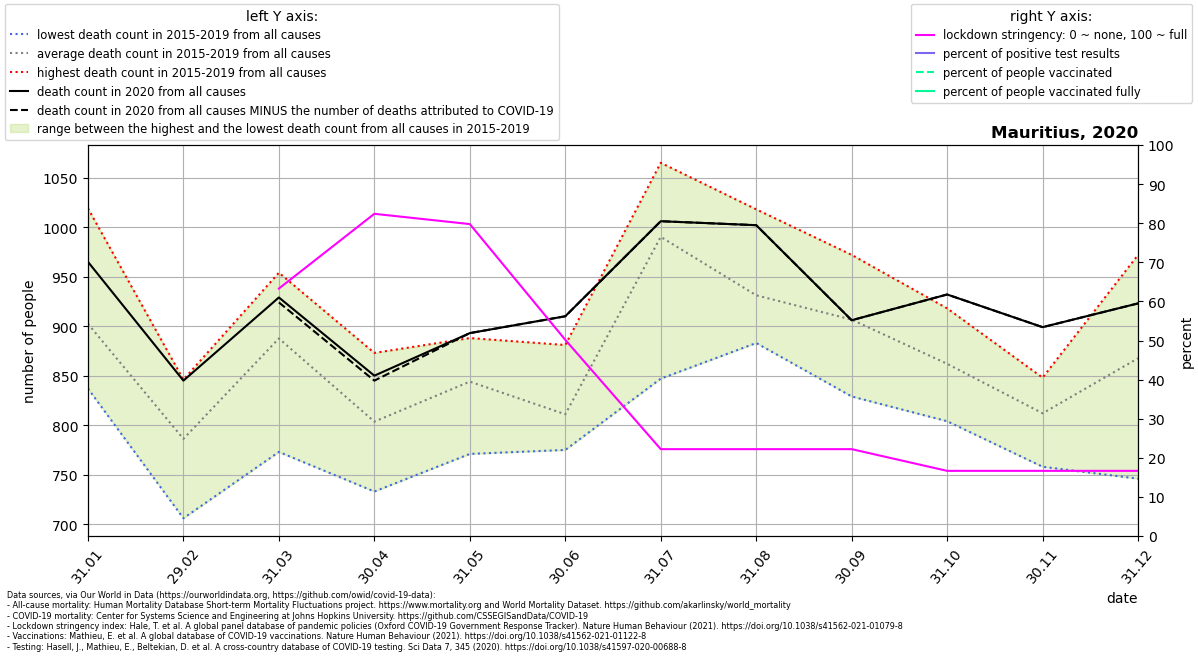

Data behind this chart, as committed beside it:
location, date, time, time_unit, deaths_2010_all_ages, deaths_2011_all_ages, deaths_2012_all_ages, deaths_2013_all_ages, deaths_2014_all_ages, deaths_2015_all_ages, deaths_2016_all_ages, deaths_2017_all_ages, deaths_2018_all_ages, deaths_2019_all_ages, deaths_2020_all_ages, deaths_2021_all_ages, new_deaths, new_cases_smoothed, new_tests_smoothed, stringency_index, people_vaccinated, people_fully_vaccinated, population, positive_test_percent
Mauritius, 2020-01-31, 1, monthly, , , , , , 845.0, 904.0, 837.0, 907.0, 1019, 965.0, 955.0, , , , , , , , 
Mauritius, 2020-02-29, 2, monthly, , , , , , 711.0, 825.0, 706.0, 846.0, 843.0, 845.0, 853.0, , , , , , , , 
Mauritius, 2020-03-31, 3, monthly, , , , , , 773.0, 903.0, 867.0, 941.0, 954.0, 929.0, 952.0, 5.0, 10.21, , 63.3, , , 1271767, 
Mauritius, 2020-04-30, 4, monthly, , , , , , 758.0, 733.0, 789.0, 865.0, 873.0, 850.0, 864.0, 5.0, 7.728, , 82.41, , , 1271767, 
Mauritius, 2020-05-31, 5, monthly, , , , , , 771.0, 858.0, 835.0, 868.0, 888.0, 893.0, , 0.0, 0.06919, , 79.78, , , 1271767, 
Mauritius, 2020-06-30, 6, monthly, , , , , , 795.0, 775.0, 784.0, 881.0, 820.0, 910.0, , 0.0, 0.2191, , 50.18, , , 1271767, 
Mauritius, 2020-07-31, 7, monthly, , , , , , 847.0, 1006, 1001, 1032, 1065, 1006, , 0.0, 0.09687, , 22.22, , , 1271767, 
Mauritius, 2020-08-31, 8, monthly, , , , , , 905.0, 883.0, 945.0, 905.0, 1018, 1002, , 0.0, 0.2951, , 22.22, , , 1271767, 
Mauritius, 2020-09-30, 9, monthly, , , , , , 829.0, 928.0, 898.0, 906.0, 972.0, 906.0, , 0.0, 0.5285, , 22.22, , , 1271767, 
Mauritius, 2020-10-31, 10, monthly, , , , , , 804.0, 855.0, 845.0, 888.0, 918.0, 932.0, , 0.0, 2.258, , 16.67, , , 1271767, 
Mauritius, 2020-11-30, 11, monthly, , , , , , 840.0, 758.0, 782.0, 848.0, 832.0, 899.0, , 0.0, 2.014, , 16.67, , , 1271767, 
Mauritius, 2020-12-31, 12, monthly, , , , , , 869.0, 746.0, 851.0, 900.0, 972.0, 923.0, , 0.0, 0.8895, , 16.67, , , 1271767, 
